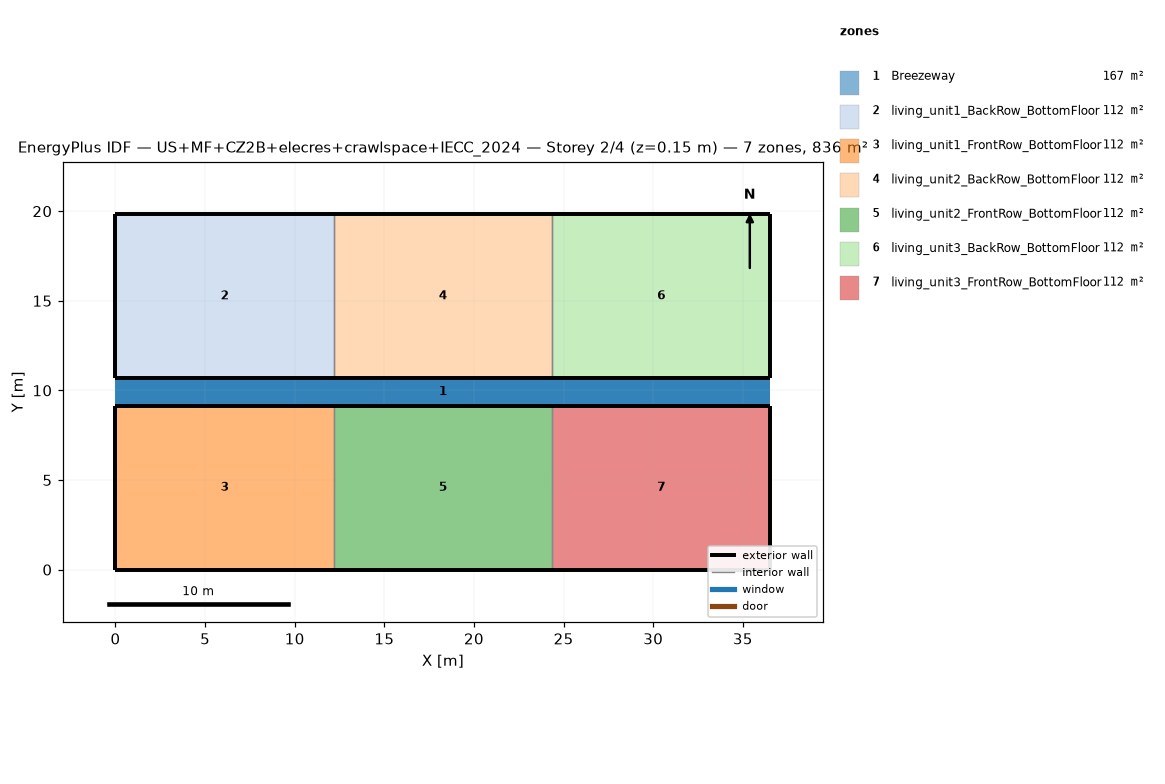
=== STOREY PLAN SPEC (per zone: floor XY polygon, exterior-wall plan segments, windows/doors) ===
zone 1: Breezeway  (167.0 m²)
  floor: (36.54, 9.16) (0.00, 9.16) (0.00, 10.68) (36.54, 10.68)
  floor: (36.54, 9.16) (0.00, 9.16) (0.00, 10.68) (36.54, 10.68)
  floor: (36.54, 9.16) (0.00, 9.16) (0.00, 10.68) (36.54, 10.68)
zone 2: living_unit1_BackRow_BottomFloor  (111.5 m²)
  floor: (12.18, 10.68) (0.00, 10.68) (0.00, 19.84) (12.18, 19.84)
  exterior wall: (0.00, 10.68) – (12.18, 10.68)  [12.2 m]
  exterior wall: (12.18, 19.84) – (0.00, 19.84)  [12.2 m]
  exterior wall: (0.00, 19.84) – (0.00, 10.68)  [9.2 m]
  interior walls: 1
zone 3: living_unit1_FrontRow_BottomFloor  (111.5 m²)
  floor: (12.18, 0.00) (0.00, 0.00) (0.00, 9.16) (12.18, 9.16)
  exterior wall: (0.00, 0.00) – (12.18, 0.00)  [12.2 m]
  exterior wall: (12.18, 9.16) – (0.00, 9.16)  [12.2 m]
  exterior wall: (0.00, 9.16) – (0.00, 0.00)  [9.2 m]
  interior walls: 1
zone 4: living_unit2_BackRow_BottomFloor  (111.5 m²)
  floor: (24.36, 10.68) (12.18, 10.68) (12.18, 19.84) (24.36, 19.84)
  exterior wall: (12.18, 10.68) – (24.36, 10.68)  [12.2 m]
  exterior wall: (24.36, 19.84) – (12.18, 19.84)  [12.2 m]
  interior walls: 2
zone 5: living_unit2_FrontRow_BottomFloor  (111.5 m²)
  floor: (24.36, 0.00) (12.18, 0.00) (12.18, 9.16) (24.36, 9.16)
  exterior wall: (12.18, 0.00) – (24.36, 0.00)  [12.2 m]
  exterior wall: (24.36, 9.16) – (12.18, 9.16)  [12.2 m]
  interior walls: 2
zone 6: living_unit3_BackRow_BottomFloor  (111.5 m²)
  floor: (36.54, 10.68) (24.36, 10.68) (24.36, 19.84) (36.54, 19.84)
  exterior wall: (24.36, 10.68) – (36.54, 10.68)  [12.2 m]
  exterior wall: (36.54, 10.68) – (36.54, 19.84)  [9.2 m]
  exterior wall: (36.54, 19.84) – (24.36, 19.84)  [12.2 m]
  interior walls: 1
zone 7: living_unit3_FrontRow_BottomFloor  (111.5 m²)
  floor: (36.54, 0.00) (24.36, 0.00) (24.36, 9.16) (36.54, 9.16)
  exterior wall: (24.36, 0.00) – (36.54, 0.00)  [12.2 m]
  exterior wall: (36.54, 0.00) – (36.54, 9.16)  [9.2 m]
  exterior wall: (36.54, 9.16) – (24.36, 9.16)  [12.2 m]
  interior walls: 1

=== DERIVED (storey summary) ===
Building: US+MF+CZ2B+elecres+crawlspace+IECC_2024
Storey: 2 of 4  (floor level z = 0.15 m)
Storey gross floor area: 836.2 m²
Zones on this storey: 7
  - Breezeway: floor 167.0 m²
  - living_unit1_BackRow_BottomFloor: floor 111.5 m²; exterior wall 33.5 m (86.9 m²); WWR 0.0%
  - living_unit1_FrontRow_BottomFloor: floor 111.5 m²; exterior wall 33.5 m (86.9 m²); WWR 0.0%
  - living_unit2_BackRow_BottomFloor: floor 111.5 m²; exterior wall 24.4 m (63.1 m²); WWR 0.0%
  - living_unit2_FrontRow_BottomFloor: floor 111.5 m²; exterior wall 24.4 m (63.1 m²); WWR 0.0%
  - living_unit3_BackRow_BottomFloor: floor 111.5 m²; exterior wall 33.5 m (86.9 m²); WWR 0.0%
  - living_unit3_FrontRow_BottomFloor: floor 111.5 m²; exterior wall 33.5 m (86.9 m²); WWR 0.0%
Zone adjacency (shared interzone walls):
  - living_unit1_BackRow_BottomFloor ↔ living_unit2_BackRow_BottomFloor
  - living_unit1_FrontRow_BottomFloor ↔ living_unit2_FrontRow_BottomFloor
  - living_unit2_BackRow_BottomFloor ↔ living_unit3_BackRow_BottomFloor
  - living_unit2_FrontRow_BottomFloor ↔ living_unit3_FrontRow_BottomFloor